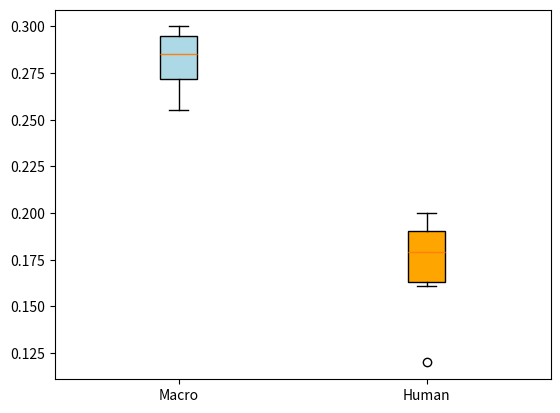

Source code (Python):
import matplotlib.pyplot as plt

def draw_bar_chart(macro_values, human_values):
    fig, ax = plt.subplots()

    fig, ax = plt.subplots()
    bp = ax.boxplot([macro_values, human_values], patch_artist=True)

    # 매크로와 사람 두 그룹을 구분하여 각각 다른 색상을 설정합니다.
    colors = ['lightblue', 'orange']
    for patch, color in zip(bp['boxes'], colors):
        patch.set_facecolor(color)

    # 그래프에 레이블을 추가합니다.
    ax.set_xticklabels(['Macro', 'Human'])
    plt.show()

# 매크로와 사람의 상대적 전파값 (임의의 값)
macro_values = [0.26,0.288,0.272,0.275,0.285,0.295,0.255,0.3,0.2978]
human_values = [0.191,0.12,0.161,0.188,0.20,0.17]

draw_bar_chart(macro_values, human_values)